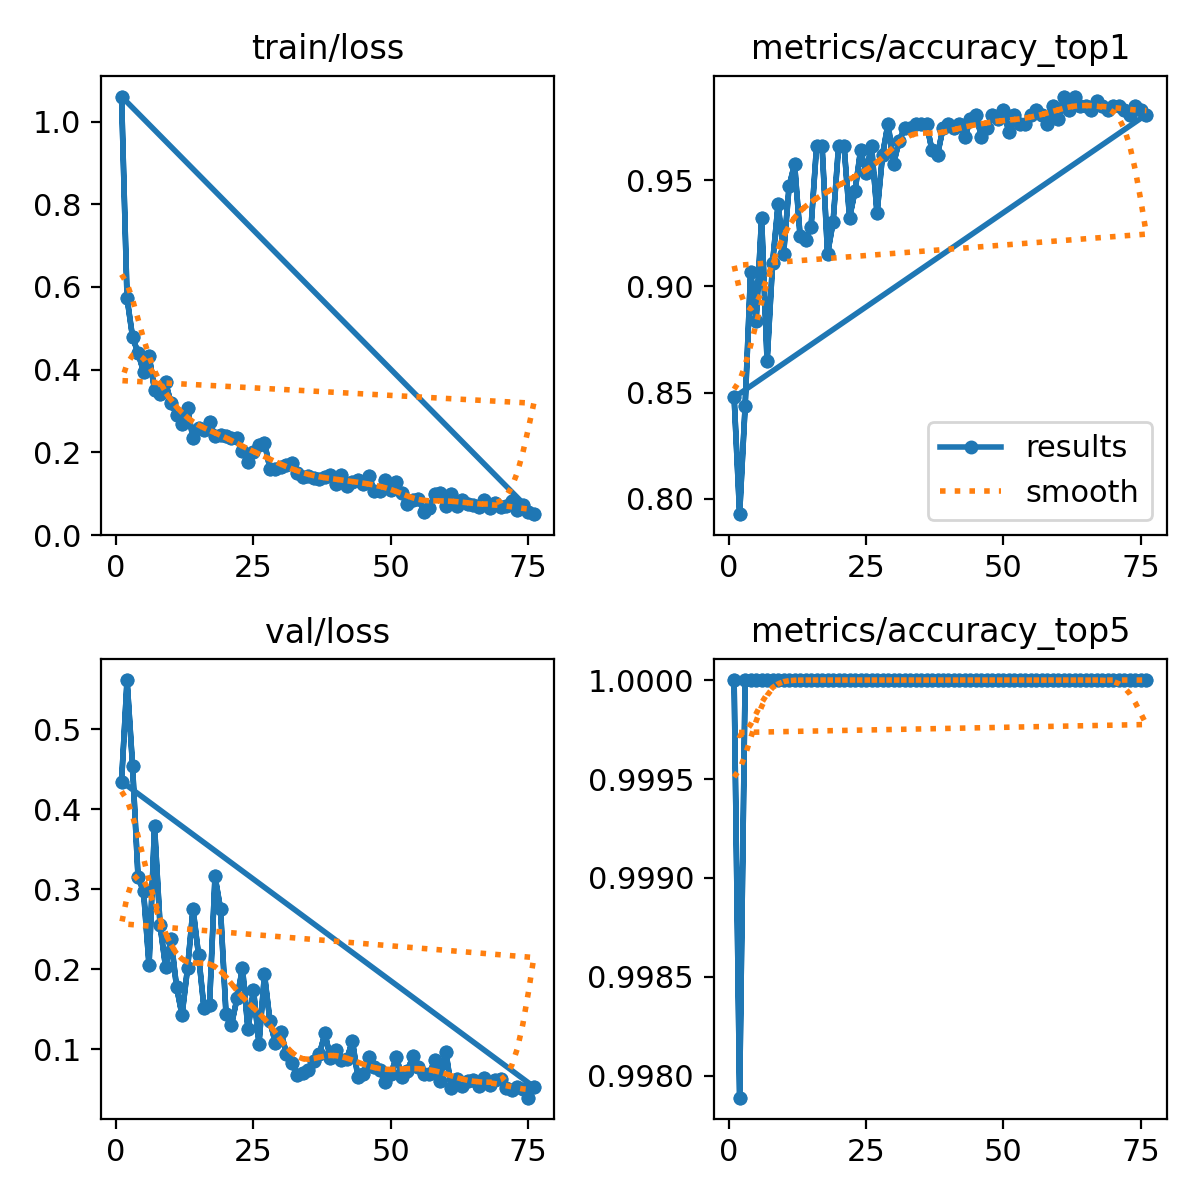

The table this chart was drawn from, first rows:
epoch, time, train/loss, metrics/accuracy_top1, metrics/accuracy_top5, val/loss, lr/pg0, lr/pg1, lr/pg2
1, 16.64, 1.061, 0.8478, 1, 0.4348, 0.08046, 0.0001974, 0.0001974
2, 32.94, 0.573, 0.7928, 0.9979, 0.5617, 0.06066, 0.0003973, 0.0003973
3, 50, 0.4789, 0.8436, 1, 0.4547, 0.04086, 0.0005968, 0.0005968
4, 65.01, 0.4402, 0.907, 1, 0.3152, 0.02106, 0.0007958, 0.0007958
5, 80.04, 0.3954, 0.8837, 1, 0.2976, 0.001257, 0.0009938, 0.0009938
6, 95.85, 0.4342, 0.9324, 1, 0.2051, 0.0009945, 0.0009945, 0.0009945
7, 110.8, 0.3514, 0.8647, 1, 0.3789, 0.000992, 0.000992, 0.000992
8, 126.1, 0.3423, 0.9112, 1, 0.2556, 0.0009892, 0.0009892, 0.0009892
9, 141.6, 0.3693, 0.9387, 1, 0.2033, 0.0009859, 0.0009859, 0.0009859
10, 156.7, 0.3194, 0.9154, 1, 0.2379, 0.0009821, 0.0009821, 0.0009821
11, 172.6, 0.2915, 0.9472, 1, 0.1782, 0.000978, 0.000978, 0.000978
12, 188.7, 0.2695, 0.9577, 1, 0.1428, 0.0009734, 0.0009734, 0.0009734
13, 204, 0.3061, 0.9239, 1, 0.2012, 0.0009684, 0.0009684, 0.0009684
14, 219.6, 0.2341, 0.9218, 1, 0.2758, 0.000963, 0.000963, 0.000963
15, 234, 0.2593, 0.9281, 1, 0.2183, 0.0009572, 0.0009572, 0.0009572
16, 250.3, 0.2545, 0.9662, 1, 0.1512, 0.000951, 0.000951, 0.000951
17, 265, 0.2745, 0.9662, 1, 0.1552, 0.0009443, 0.0009443, 0.0009443
18, 279.4, 0.2394, 0.9154, 1, 0.3161, 0.0009373, 0.0009373, 0.0009373
19, 294.7, 0.2425, 0.9302, 1, 0.2757, 0.0009299, 0.0009299, 0.0009299
20, 309.9, 0.2396, 0.9662, 1, 0.1443, 0.0009222, 0.0009222, 0.0009222
21, 325, 0.2346, 0.9662, 1, 0.1307, 0.0009141, 0.0009141, 0.0009141
22, 341.8, 0.2341, 0.9324, 1, 0.1636, 0.0009056, 0.0009056, 0.0009056
23, 357.5, 0.2029, 0.945, 1, 0.2016, 0.0008967, 0.0008967, 0.0008967
24, 373.9, 0.1776, 0.9641, 1, 0.125, 0.0008875, 0.0008875, 0.0008875
25, 389.3, 0.2016, 0.9535, 1, 0.1744, 0.000878, 0.000878, 0.000878
26, 406.4, 0.2168, 0.9662, 1, 0.1072, 0.0008682, 0.0008682, 0.0008682
27, 424.2, 0.2233, 0.9345, 1, 0.1935, 0.000858, 0.000858, 0.000858
28, 440.8, 0.1604, 0.9619, 1, 0.1349, 0.0008476, 0.0008476, 0.0008476
29, 456.8, 0.1593, 0.9767, 1, 0.1075, 0.0008368, 0.0008368, 0.0008368
30, 472.5, 0.1652, 0.9577, 1, 0.1216, 0.0008258, 0.0008258, 0.0008258
31, 487.5, 0.1705, 0.9683, 1, 0.09425, 0.0008145, 0.0008145, 0.0008145
32, 504.7, 0.1753, 0.9746, 1, 0.08285, 0.0008029, 0.0008029, 0.0008029
33, 521.5, 0.1504, 0.9746, 1, 0.06834, 0.0007911, 0.0007911, 0.0007911
34, 537.6, 0.1404, 0.9767, 1, 0.07019, 0.0007791, 0.0007791, 0.0007791
35, 554.5, 0.1418, 0.9767, 1, 0.07467, 0.0007668, 0.0007668, 0.0007668
36, 570.7, 0.1377, 0.9767, 1, 0.08578, 0.0007543, 0.0007543, 0.0007543
37, 586.5, 0.1356, 0.9641, 1, 0.09422, 0.0007416, 0.0007416, 0.0007416
38, 603, 0.1414, 0.9619, 1, 0.12, 0.0007287, 0.0007287, 0.0007287
39, 617.7, 0.1457, 0.9746, 1, 0.08905, 0.0007157, 0.0007157, 0.0007157
40, 633.5, 0.1237, 0.9767, 1, 0.09893, 0.0007024, 0.0007024, 0.0007024
41, 648.7, 0.1459, 0.9746, 1, 0.08663, 0.0006891, 0.0006891, 0.0006891
42, 664.7, 0.119, 0.9767, 1, 0.0884, 0.0006755, 0.0006755, 0.0006755
43, 681, 0.1289, 0.9704, 1, 0.1103, 0.0006619, 0.0006619, 0.0006619
44, 698.5, 0.1321, 0.9789, 1, 0.06508, 0.0006482, 0.0006482, 0.0006482
45, 714.2, 0.1225, 0.981, 1, 0.06943, 0.0006343, 0.0006343, 0.0006343
46, 730.9, 0.1429, 0.9704, 1, 0.09017, 0.0006204, 0.0006204, 0.0006204
47, 747.6, 0.1067, 0.9746, 1, 0.07774, 0.0006064, 0.0006064, 0.0006064
48, 763.7, 0.1058, 0.981, 1, 0.07412, 0.0005923, 0.0005923, 0.0005923
49, 779.9, 0.1333, 0.9789, 1, 0.05927, 0.0005783, 0.0005783, 0.0005783
50, 795.5, 0.1084, 0.9831, 1, 0.06918, 0.0005641, 0.0005641, 0.0005641
51, 820.7, 0.1287, 0.9725, 1, 0.09054, 0.00055, 0.00055, 0.00055
52, 846.5, 0.1027, 0.981, 1, 0.06526, 0.0005359, 0.0005359, 0.0005359
53, 863.4, 0.07476, 0.9767, 1, 0.07278, 0.0005217, 0.0005217, 0.0005217
54, 879.2, 0.08584, 0.9767, 1, 0.09128, 0.0005077, 0.0005077, 0.0005077
55, 895.3, 0.08793, 0.981, 1, 0.07802, 0.0004936, 0.0004936, 0.0004936
56, 910, 0.05647, 0.9831, 1, 0.06926, 0.0004796, 0.0004796, 0.0004796
57, 926, 0.06446, 0.981, 1, 0.06954, 0.0004657, 0.0004657, 0.0004657
58, 943.5, 0.1001, 0.9767, 1, 0.08676, 0.0004518, 0.0004518, 0.0004518
59, 958.7, 0.1012, 0.9852, 1, 0.06097, 0.0004381, 0.0004381, 0.0004381
60, 976.1, 0.06951, 0.9789, 1, 0.09693, 0.0004245, 0.0004245, 0.0004245
... 92 more rows
